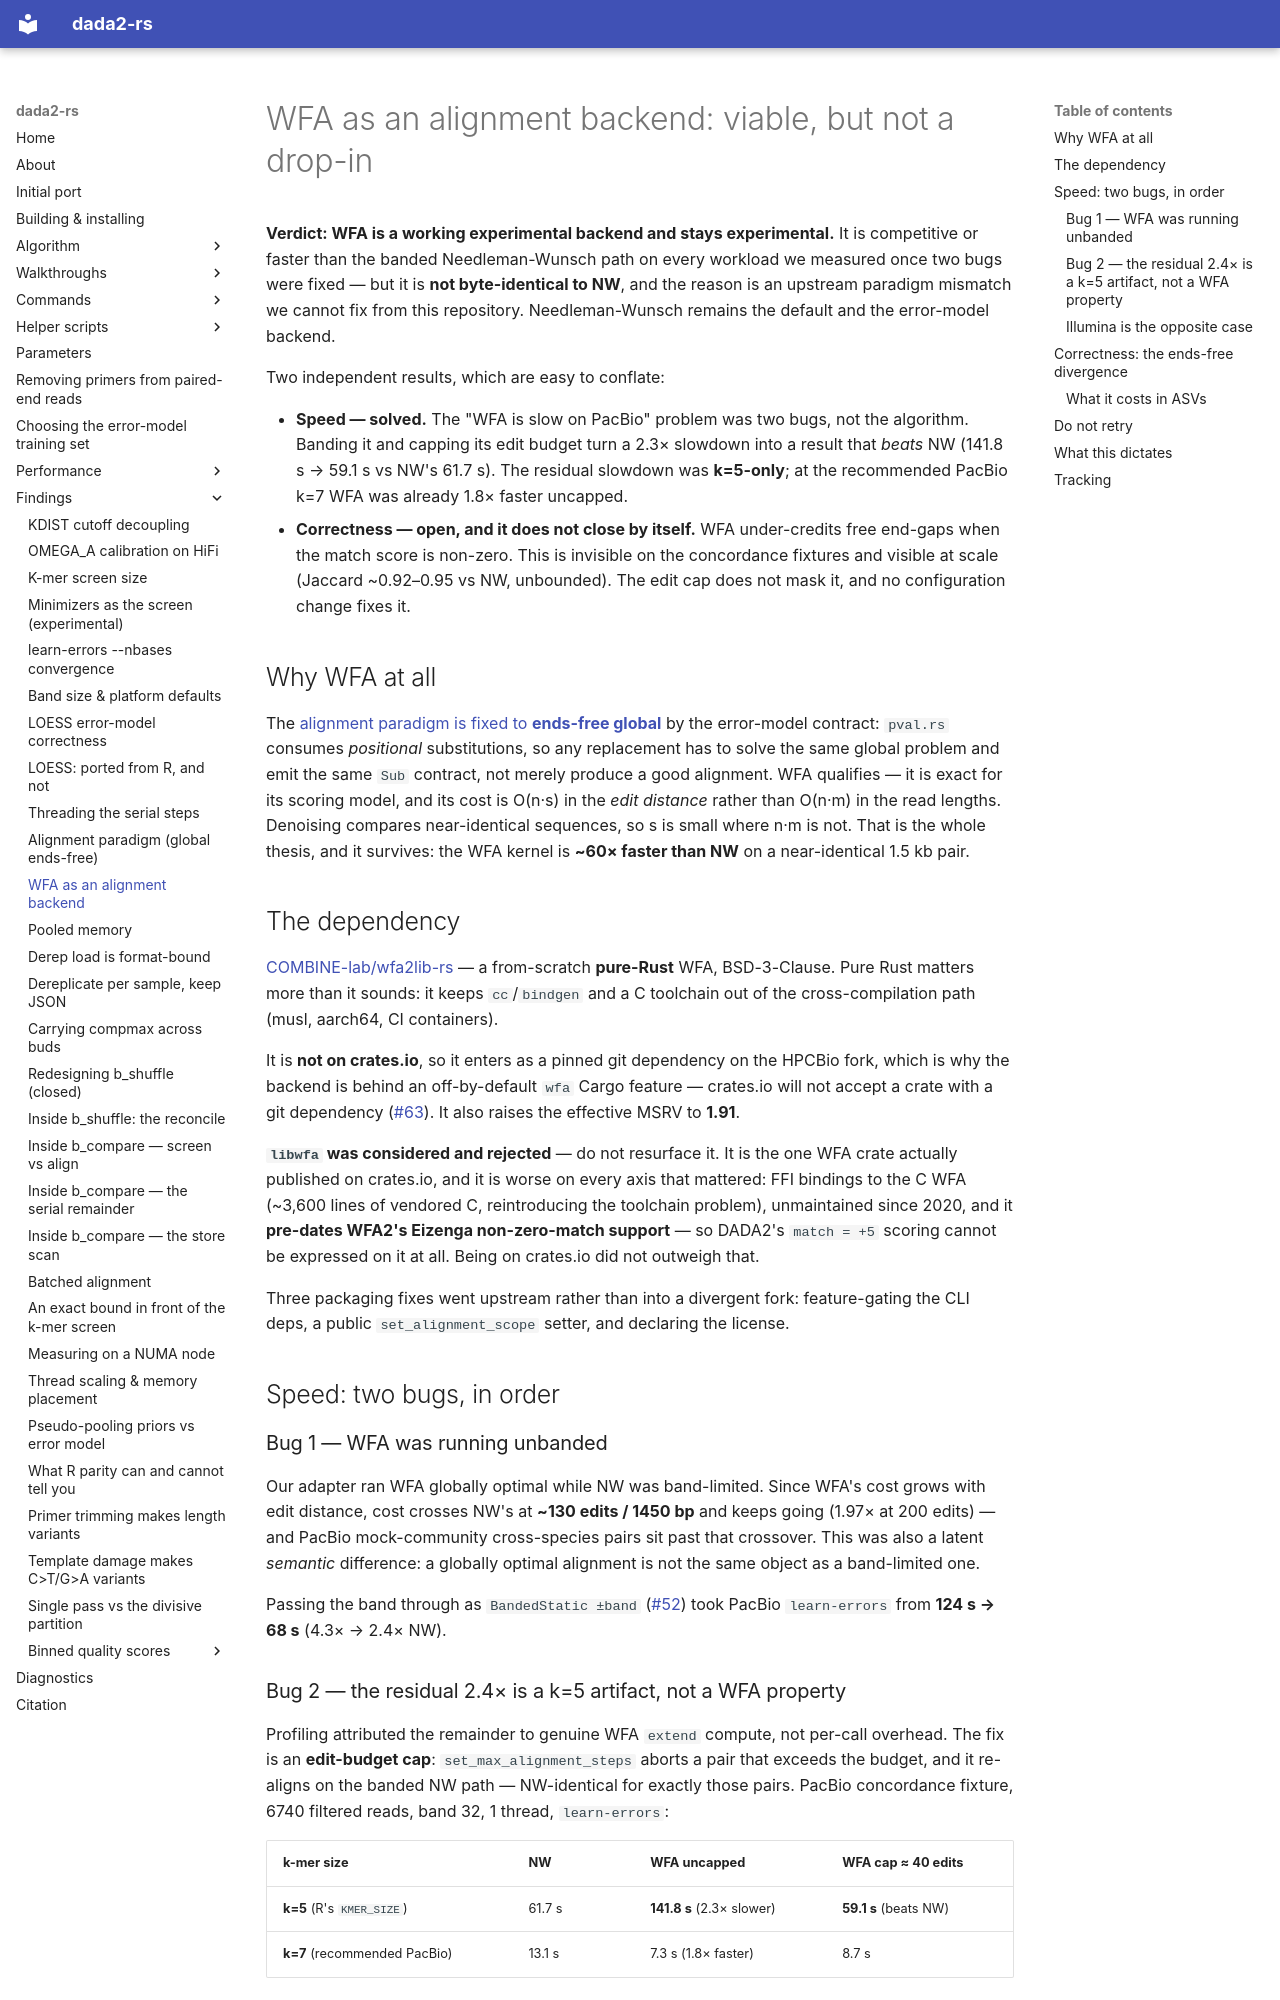

repository: HPCBio/dada2-rs · page: findings/wfa-viability/index.html · generator: mkdocs

# WFA as an alignment backend: viable, but not a drop-in

**Verdict: WFA is a working experimental backend and stays experimental.** It is
competitive or faster than the banded Needleman-Wunsch path on every workload we
measured once two bugs were fixed — but it is **not byte-identical to NW**, and
the reason is an upstream paradigm mismatch we cannot fix from this repository.
Needleman-Wunsch remains the default and the error-model backend.

Two independent results, which are easy to conflate:

- **Speed — solved.** The "WFA is slow on PacBio" problem was two bugs, not the
  algorithm. Banding it and capping its edit budget turn a 2.3× slowdown into a
  result that *beats* NW (141.8 s → 59.1 s vs NW's 61.7 s). The residual slowdown
  was **k=5-only**; at the recommended PacBio k=7 WFA was already 1.8× faster
  uncapped.
- **Correctness — open, and it does not close by itself.** WFA under-credits free
  end-gaps when the match score is non-zero. This is invisible on the concordance
  fixtures and visible at scale (Jaccard ~0.92–0.95 vs NW, unbounded). The edit
  cap does not mask it, and no configuration change fixes it.

## Why WFA at all

The [alignment paradigm is fixed to **ends-free global**](alignment-paradigm.md)
by the error-model contract: `pval.rs` consumes *positional* substitutions, so any replacement has to solve the
same global problem and emit the same `Sub` contract, not merely produce a good
alignment. WFA qualifies — it is exact for its scoring model, and its cost is
O(n·s) in the *edit distance* rather than O(n·m) in the read lengths. Denoising
compares near-identical sequences, so s is small where n·m is not. That is the
whole thesis, and it survives: the WFA kernel is **~60× faster than NW** on a
near-identical 1.5 kb pair.

## The dependency

[COMBINE-lab/wfa2lib-rs](https://github.com/COMBINE-lab/wfa2lib-rs) — a
from-scratch **pure-Rust** WFA, BSD-3-Clause. Pure Rust matters more than it
sounds: it keeps `cc`/`bindgen` and a C toolchain out of the cross-compilation
path (musl, aarch64, CI containers).

It is **not on crates.io**, so it enters as a pinned git dependency on the HPCBio
fork, which is why the backend is behind an off-by-default `wfa` Cargo feature —
crates.io will not accept a crate with a git dependency ([#63](https://github.com/HPCBio/dada2-rs/issues/63)).
It also raises the effective MSRV to **1.91**.

**`libwfa` was considered and rejected** — do not resurface it. It is the one WFA
crate actually published on crates.io, and it is worse on every axis that
mattered: FFI bindings to the C WFA (~3,600 lines of vendored C, reintroducing
the toolchain problem), unmaintained since 2020, and it **pre-dates WFA2's
Eizenga non-zero-match support** — so DADA2's `match = +5` scoring cannot be
expressed on it at all. Being on crates.io did not outweigh that.

Three packaging fixes went upstream rather than into a divergent fork:
feature-gating the CLI deps, a public `set_alignment_scope` setter, and declaring
the license.

## Speed: two bugs, in order

### Bug 1 — WFA was running unbanded

Our adapter ran WFA globally optimal while NW was band-limited. Since WFA's cost
grows with edit distance, cost crosses NW's at **~130 edits / 1450 bp** and keeps
going (1.97× at 200 edits) — and PacBio mock-community cross-species pairs sit
past that crossover. This was also a latent *semantic* difference: a globally
optimal alignment is not the same object as a band-limited one.

Passing the band through as `BandedStatic ±band` ([#52](https://github.com/HPCBio/dada2-rs/pull/52))
took PacBio `learn-errors` from **124 s → 68 s** (4.3× → 2.4× NW).
